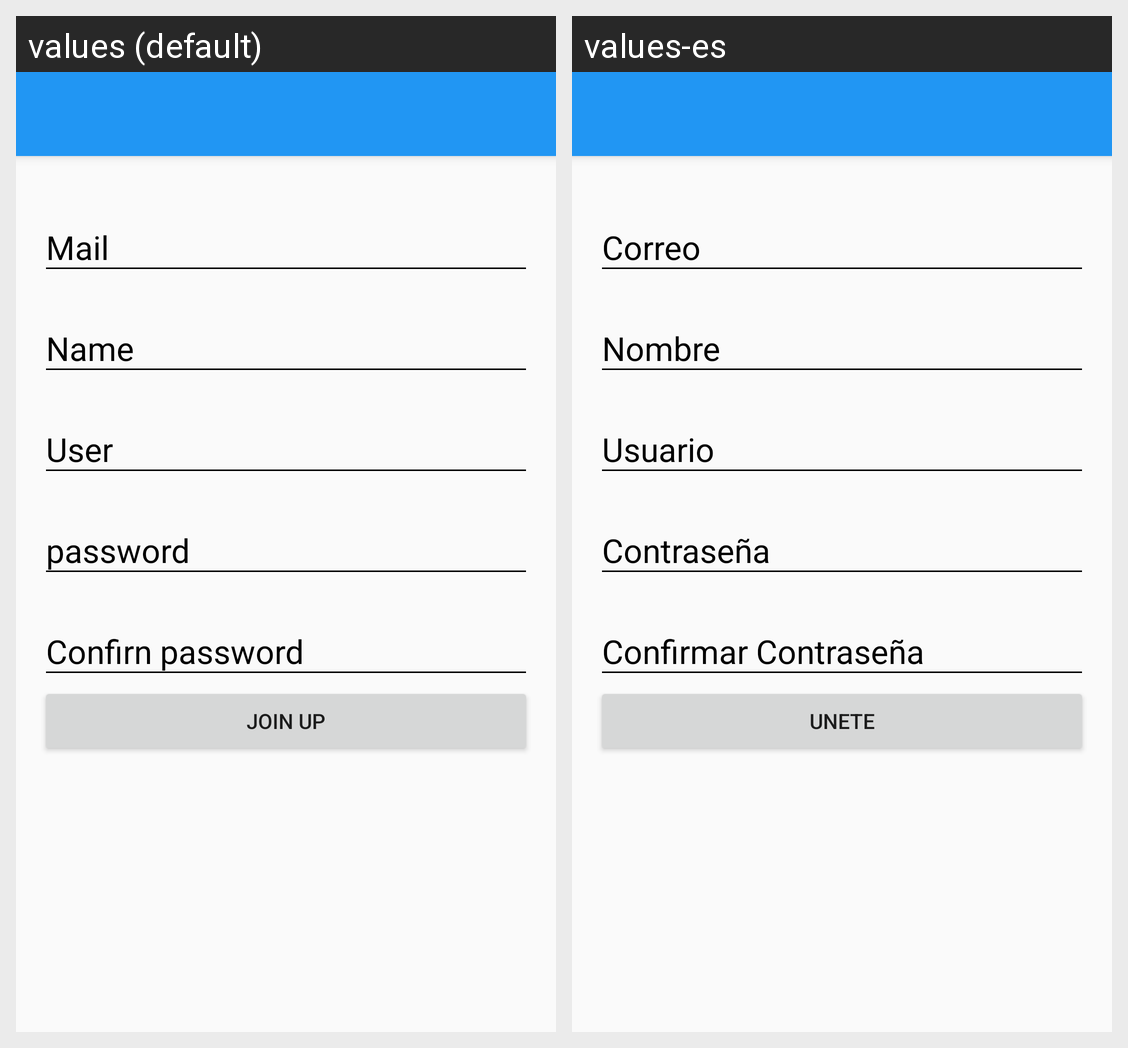

The Android screen above is rendered under two locales of the same app. Produce the string resources it draws, with the default and per-locale values.
Android screen res/layout/activity_create_account.xml rendered under 2 locales, left to right: values (default), values-es. Device: Nexus 5 (rendered at 1080×1920; each locale shown at half size, 540×960, under a caption strip naming it); theme AppTheme.
Strings drawn on this screen, with the default value and each locale's value (text and hints the layout hard-codes, and strings that could not be matched under every locale, appear in the picture but are not listed):

email
  values: Mail
  values-es: Correo

hint_name
  values: Name
  values-es: Nombre

hint_user
  values: User
  values-es: Usuario

hint_password
  values: password
  values-es: Contraseña

hint_confirm_password
  values: Confirn password
  values-es: Confirmar Contraseña

text_button_createaccount
  values: Join up
  values-es: Unete
